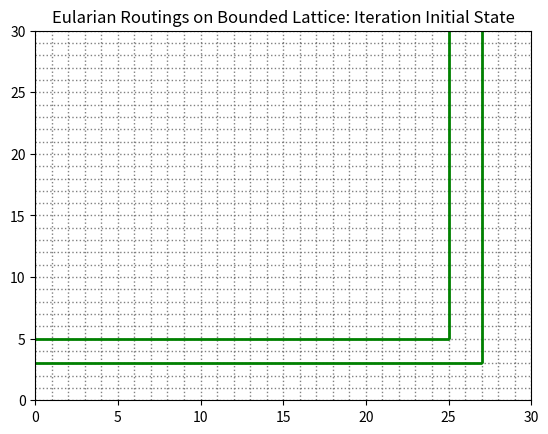
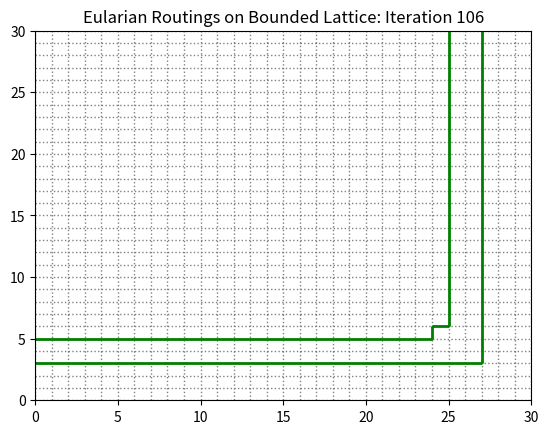
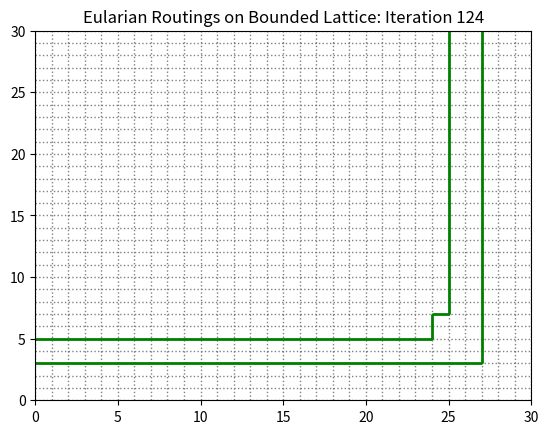
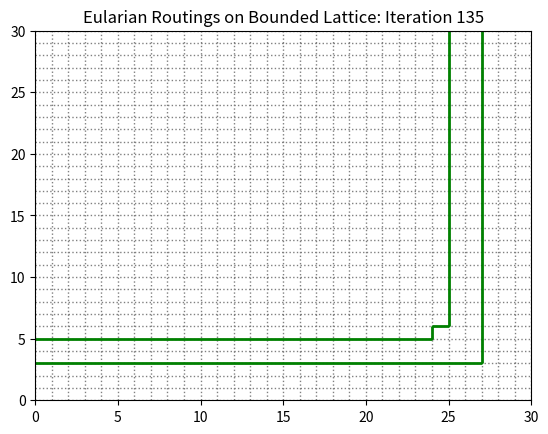
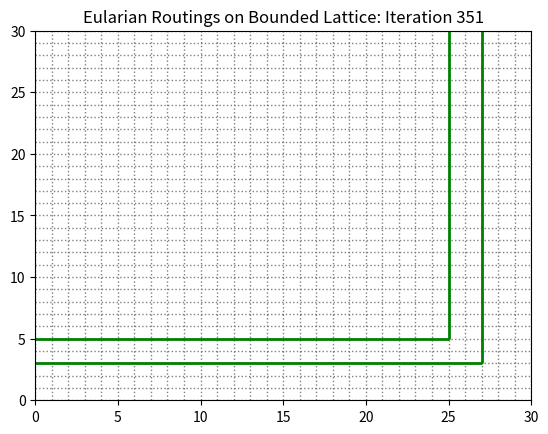
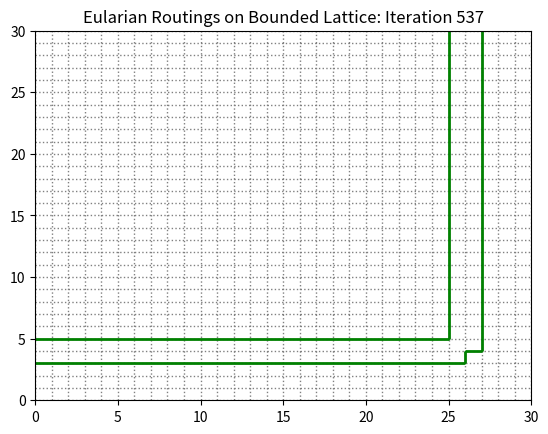
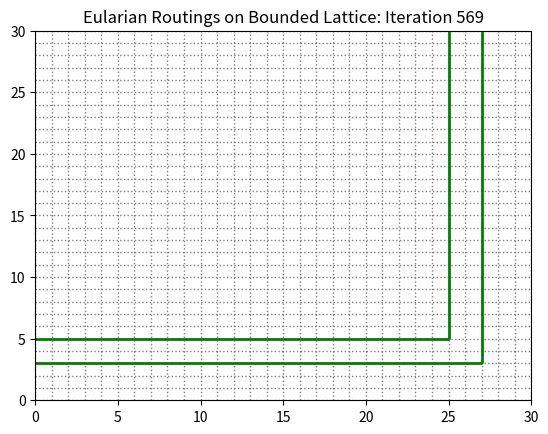
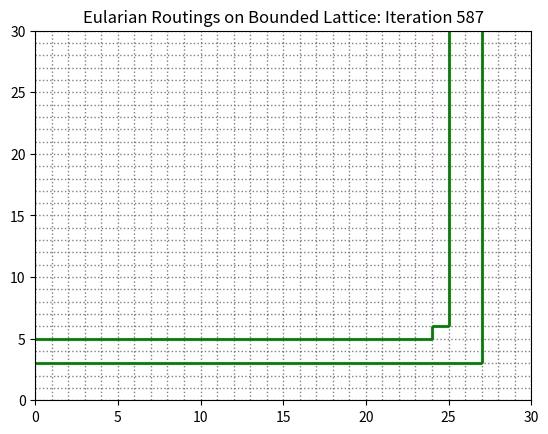
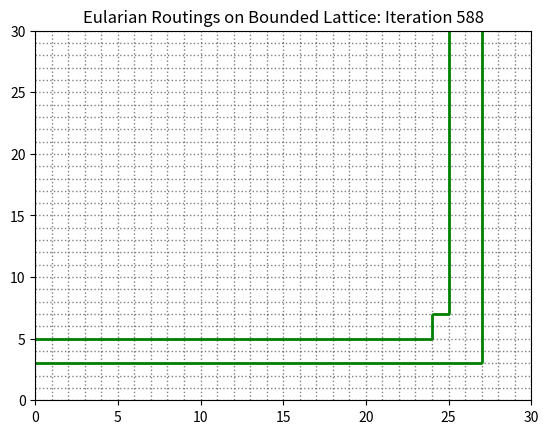
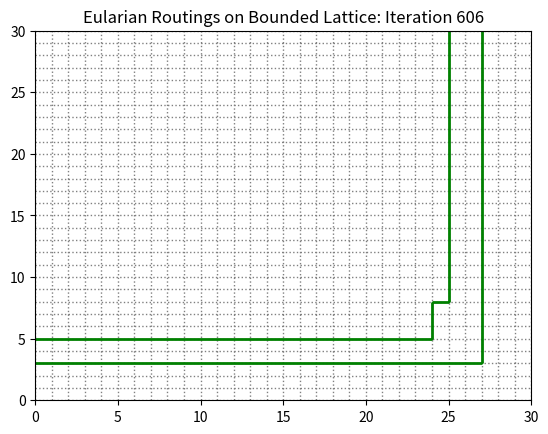
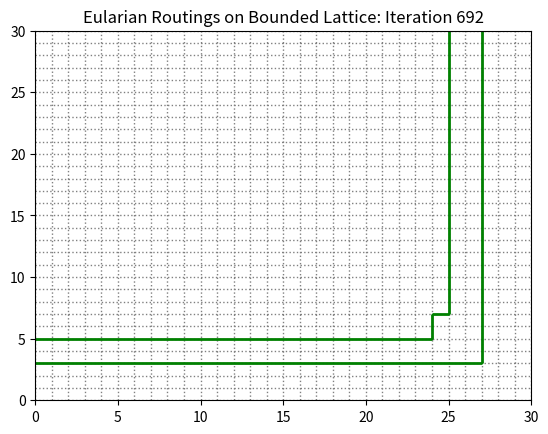
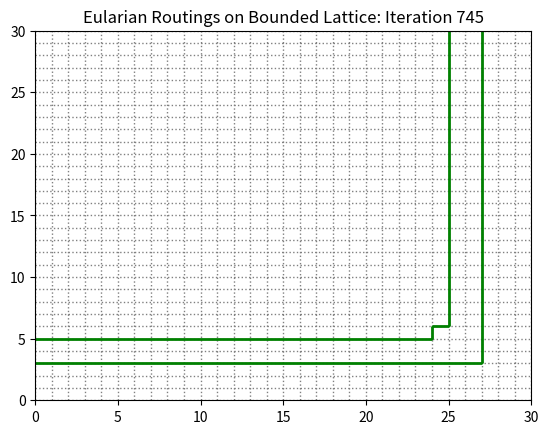
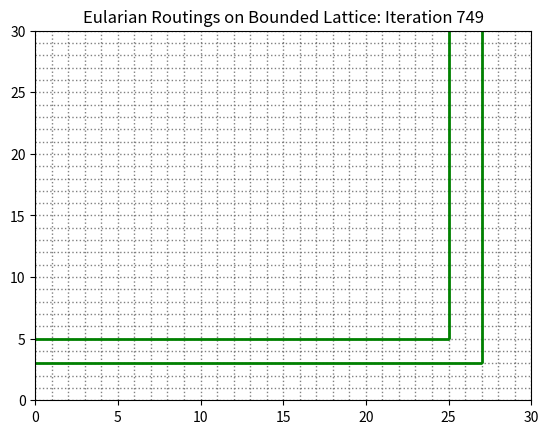
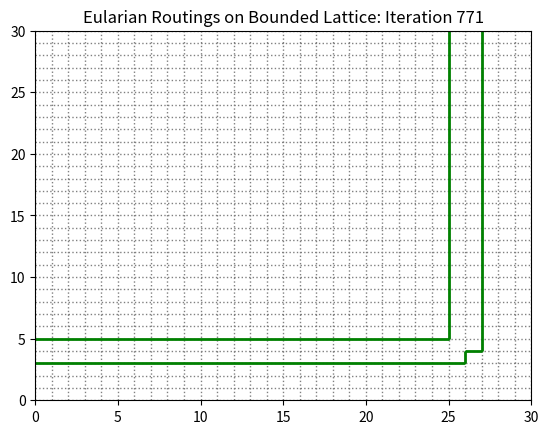
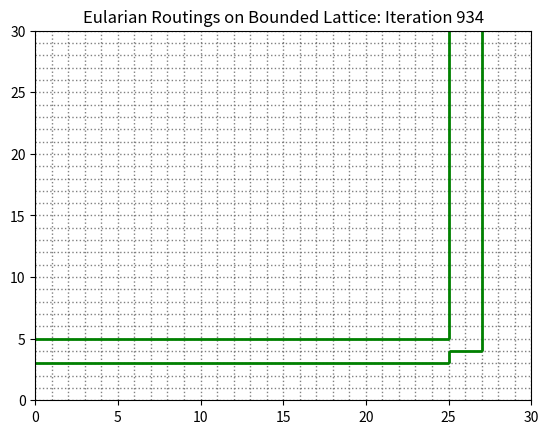

Reproduce these figures in Python, in order.
import numpy as np
from matplotlib.path import Path
from matplotlib.patches import PathPatch
import matplotlib.pyplot as plt
import copy

import random


class EulerianPathState:
    def __init__(self, sources, sinks, boundary_size, grid=[]):
        if len(sources) != len(sinks):
            raise Exception("Unequal number of sources and sinks.")
        self.sources = sources
        self.sinks = sinks
        self.boundary_size = boundary_size

        # Let each face be uniquely represented by it's lowest left most corner.
        self.grid = []
        if len(grid) == 0:
            self.generate_paths()
        else:
            self.grid = grid

    def small_generate_paths(self):
        # generate a valid Eulerian Routing
        self.grid = [[0 for j in range(self.boundary_size)] for i in range(self.boundary_size)]

        # First, go around the boundary, with sources then sinks.
        for y in range(1, self.boundary_size):
            if (0, y) in self.sources:
                self.grid[0][y] = (self.grid[0][y - 1] + 1) % 3
            else:
                self.grid[0][y] = (self.grid[0][y - 1] - 1) % 3

        for x in range(1, self.boundary_size):
            if (x, self.boundary_size - 1) in self.sinks:
                self.grid[x][self.boundary_size - 1] = (self.grid[x - 1][self.boundary_size - 1] - 1) % 3
            else:
                self.grid[x][self.boundary_size - 1] = (self.grid[x - 1][self.boundary_size - 1] + 1) % 3

        # Rest of boundary

        for x in range(1, self.boundary_size):
            self.grid[x][0] = (self.grid[x - 1][0] + 1) % 3

        for y in range(1, self.boundary_size):
            self.grid[self.boundary_size - 1][y] = (self.grid[self.boundary_size - 1][y - 1] - 1) % 3

        # We can fill in the rest.
        self.draw()

        while self.check_validity() is not True:
            print("Here!")
            for x in range(1, self.boundary_size - 1):
                for y in range(1, self.boundary_size - 1):
                    self.grid[x][y] = random.randint(0,2)
                    self.draw()

        # for x in range(1, self.boundary_size - 1):
        #     for y in range(1, self.boundary_size - 1):
        #         grid[x][y] = (grid[x][y - 1] - 1) % 3
        #
        # grid[1][3] = 0 # Hardcode cause fuck it. // Usual Method

    def generate_paths(self):
        self.grid = [[0 for j in range(self.boundary_size)] for i in range(self.boundary_size)]

        # What are our two horizontal lines? y = 3 and y = 5 (hard code for now)

        # Do the base line first.
        for x in range(1, self.boundary_size):
            self.grid[x][0] = (self.grid[x - 1][0] + 1) % 3

        for x in range(self.boundary_size):
            for y in range(1, self.boundary_size):
                if x <= 24:
                    if y == 3 or y == 5:
                        self.grid[x][y] = (self.grid[x][y - 1] + 1) % 3
                    else:
                        self.grid[x][y] = (self.grid[x][y - 1] - 1) % 3
                elif x <= 26:
                    if y== 3:
                        self.grid[x][y] = (self.grid[x][y - 1] + 1) % 3
                    else:
                        self.grid[x][y] = (self.grid[x][y - 1] - 1) % 3
                else:
                    self.grid[x][y] = (self.grid[x][y - 1] - 1) % 3

    def count_edges(self):
        vertices = []

        for x in range(self.boundary_size - 1):  # Are all these -1's right? Somehow, I doubt it...
            for y in range(self.boundary_size - 1):
                if (self.grid[x][y] + 1) % 3 == self.grid[x][y + 1]:
                    vertices += [(x, y + 1), (x + 1, y + 1)]

        if len(vertices) % 2 == 0:
            rights = len(vertices) / 2
        else:
            raise "Number of vertices for rights was odd."

        for y in range(self.boundary_size):
            for x in range(self.boundary_size - 1):
                if (self.grid[x][y] - 1) % 3 == self.grid[x + 1][y]:
                    vertices += [(x + 1, y + 1), (x + 1, y)]

        if len(vertices) % 2 == 0:
            ups = (len(vertices) / 2) - rights
        else:
            raise "Number of vertices for rights was odd."

        return rights, ups

    def check_validity(self):
        for x in range(1, self.boundary_size - 1):
            for y in range(1, self.boundary_size - 1):
                color = self.grid[x][y]
                surroundings = [self.grid[x - 1][y], self.grid[x + 1][y], self.grid[x][y - 1], self.grid[x][y + 1]]
                if color in surroundings:
                    return False

        for y in range(1, self.boundary_size):
            color = self.grid[0][y]
            surroundings = [self.grid[1][y], self.grid[0][y - 1]]
            if color in surroundings:
                return False

            color = self.grid[self.boundary_size - 1][y]
            surroundings = [self.grid[self.boundary_size - 2][y], self.grid[self.boundary_size - 1][y - 1]]
            if color in surroundings:
                return False

        for x in range(1, self.boundary_size):
            color = self.grid[x][0]
            surroundings = [self.grid[x][1], self.grid[x - 1][0]]
            if color in surroundings:
                return False

            color = self.grid[x][self.boundary_size - 1]
            surroundings = [self.grid[x][self.boundary_size - 2], self.grid[x - 1][self.boundary_size - 1]]
            if color in surroundings:
                return False

        return True

    def draw(self):
        length = self.boundary_size
        for i in range(length):
            for j in range(length):
                print(self.grid[j][length - i - 1], end='  ')
            print()
        #print(self.Rs, self.Us)
        print()

    def set_up_GUI(self):
        vertices = []
        codes = []
        # First, write in horizontal edges
        for x in range(self.boundary_size - 1):  # Are all these -1's right? Somehow, I doubt it...
            for y in range(self.boundary_size - 1):
                if (self.grid[x][y] + 1) % 3 == self.grid[x][y + 1]:
                    vertices += [(x, y + 1), (x + 1, y + 1)]
                    codes += [Path.MOVETO]
                    codes += [Path.LINETO]

        for y in range(self.boundary_size):
            for x in range(self.boundary_size - 1):
                if (self.grid[x][y] - 1) % 3 == self.grid[x + 1][y]:
                    vertices += [(x + 1, y + 1), (x + 1, y)]
                    codes += [Path.MOVETO]
                    codes += [Path.LINETO]

        print(len(vertices))
        return vertices, codes

    def draw_GUI(self, i):

        fig, ax = plt.subplots()

        lattice_vertices = []
        lattice_code = []

        for y in range(self.boundary_size + 2):
            lattice_vertices += [(0, y), (self.boundary_size + 2, y)]
        lattice_code += [Path.MOVETO, Path.LINETO] * (self.boundary_size + 2)

        for x in range(self.boundary_size + 2):
            lattice_vertices += [(x, 0), (x, self.boundary_size + 2)]
        lattice_code += [Path.MOVETO, Path.LINETO] * (self.boundary_size + 2)

        lattice_vertices = np.array(lattice_vertices, float)
        lattice = Path(lattice_vertices, lattice_code)

        lattice_path = PathPatch(lattice, facecolor='None', edgecolor='grey', linestyle='dotted')
        ax.add_patch(lattice_path)

        vertices, codes = self.set_up_GUI()  # IMPORTANT LINE OF CODE.

        vertices = np.array(vertices, float)
        path = Path(vertices, codes)

        pathpatch = PathPatch(path, facecolor='None', edgecolor='green', linewidth=2.0)

        ax.add_patch(pathpatch)
        ax.set_title('Eularian Routings on Bounded Lattice: Iteration ' + str(i))

        ax.dataLim.update_from_data_xy(vertices)
        ax.set_xlim(0, self.boundary_size)
        ax.set_ylim(0, self.boundary_size)

        plt.show()

class MarkovChain:

    def __init__(self, weights=[1, 1, 1, 1, 1, 1]):
        self.weights = [(w / np.sum(weights)) for w in weights]
        self.weights += [1]
        self.configurations = []

        # Going in a counter clockwise direction through the four boxes
        self.configurations.append([0, 1, 0, -1])  # CROSS                  0
        self.configurations.append([0, 1, 0, 1])  # VALLEY                  1
        self.configurations.append([0, -1, 0, -1])  # PEAK                  2
        self.configurations.append([0, 1, -1, 1])  # VERTICAL LINE          3
        self.configurations.append([0, -1, 1, -1])  # HORIZONTAL LINE       4
        self.configurations.append([0, -1, 0, 1])  # EMPTY                  5

    def function(self, config):
        if not config:
            return 6

        if (config[3]) % 3 == 2:
            if (config[2] + config[1]) % 3 == 2:
                return 2
            elif (config[2] + config[1]) % 3 == 0:
                return 4
            else:
                return 0
        else:
            if (config[2] + config[1]) % 3 == 2:
                return 5
            elif (config[2] + config[1]) % 3 == 0:
                return 3
            else:
                return 1

    def find_config_of_vertex(self, vertex, state):
        if vertex[0] >= state.boundary_size or vertex[1] >= state.boundary_size:
            return False

        config = list()
        config.append(0)
        config.append(state.grid[vertex[0] - 1][vertex[1]] - state.grid[vertex[0]][vertex[1]]) # error is [0, 2, 0, 1]
        config.append(state.grid[vertex[0] - 1][vertex[1] - 1] - state.grid[vertex[0]][vertex[1]])
        config.append(state.grid[vertex[0]][vertex[1] - 1] - state.grid[vertex[0]][vertex[1]])
        return config

    def score(self, old_state, new_state, vertex_of_change):
        # We take the entire square, so 9 vertices to consider.
        new_score = 1
        x, y = vertex_of_change

        for dx in range(-1, 2):
            for dy in range(-1, 2):
                new_score = new_score * self.weights[
                    self.function(self.find_config_of_vertex(vertex=(x + dx, y + dy), state=new_state))]

        old_score = 1
        x, y = vertex_of_change

        for dx in range(-1, 2):
            for dy in range(-1, 2):
                old_score = old_score * self.weights[
                    self.function(self.find_config_of_vertex(vertex=(x + dx, y + dy), state=old_state))]

        ratio = new_score / old_score

        return min(ratio, 1)

    def flip(self, initial_state, vertex, valley):
        #print("Got to Flip")
        state = EulerianPathState(copy.deepcopy(initial_state.sources), copy.deepcopy(initial_state.sinks), initial_state.boundary_size, copy.deepcopy(initial_state.grid))

        if valley:
            if self.function(self.find_config_of_vertex(vertex, state)) <= 1:
                state.grid[vertex[0] - 1][vertex[1]] = (state.grid[vertex[0] - 1][vertex[1]] + 1) % 3
                if state.check_validity() is False:
                    print("Beginning of Error")
                    initial_state.draw()
                    state.draw()
                    state.draw_GUI("Error")
                    print(vertex)
                    raise "Incorrect state made at Flip, Valley"
                return state
        else:
            if self.function(self.find_config_of_vertex(vertex, state)) == 0 or self.function(self.find_config_of_vertex(vertex, state)) == 2:
                state.grid[vertex[0]][vertex[1] - 1] = (state.grid[vertex[0]][vertex[1] - 1] - 1) % 3
                if state.check_validity() is False:
                    print("Beginning of Error")
                    initial_state.draw()
                    state.draw()
                    state.draw_GUI("Error")
                    print(vertex)
                    raise "Incorrect state made at Flip, Peak"
                return state

        raise "This is not a peak or valley."


    def step(self, initial_state):
        vertices, codes = initial_state.set_up_GUI()

        #print(vertices)

        vertex = vertices[random.randint(0, (len(vertices) - 1))]
        while 30 in vertex or 0 in vertex:
            vertex = vertices[random.randint(0, (len(vertices) - 1))]
            #print("uhoh...")
        r = random.random()

        if r < 0.5:
            # If vertex is valley
            if self.function(self.find_config_of_vertex(vertex, initial_state)) <= 1:
                # and the bottom of a tower of height 1, then
                #print("is Valley")
                if self.function(self.find_config_of_vertex((vertex[0] - 1, vertex[1] + 1), initial_state)) == 5:
                    R_2 = self.flip(initial_state, vertex, True)
                    pi = self.score(initial_state, R_2, vertex)
                    if r <= 0.5 * pi:
                        return R_2, True
        else:
            if self.function(self.find_config_of_vertex(vertex, initial_state)) == 0 or self.function(self.find_config_of_vertex(vertex, initial_state)) == 2:
                #print("is Peak")
                if self.function(self.find_config_of_vertex((vertex[0] + 1, vertex[1] - 1), initial_state)) == 5:
                    R_2 = self.flip(initial_state, vertex, False)
                    pi = self.score(initial_state, R_2, vertex)
                    if r >= 1 - pi * 0.5:
                        return R_2, True

        #print("Never did anything")
        return initial_state, False

    def time_travel(self, iterations, initial_state):
        curr_state = initial_state
        curr_state.draw_GUI("Initial State")
        for i in range(iterations):
            print("Start Iteration " + str(i))
            curr_state, boolean = self.step(curr_state)
            if boolean:
                #if i >= 4950:
                curr_state.draw_GUI(i)


# Note : These are translated sources (corresponding to boxes rather than points).
eps = EulerianPathState(sources=[(0, 3), (0, 5)], sinks=[(26,30 - 1), (24,30 - 1)], boundary_size=30)  # only works with 5
#eps.draw()
#eps.draw_GUI()
mc = MarkovChain(weights=[1, 1, 1, 1, 1, 1])
mc.time_travel(1000, eps)
